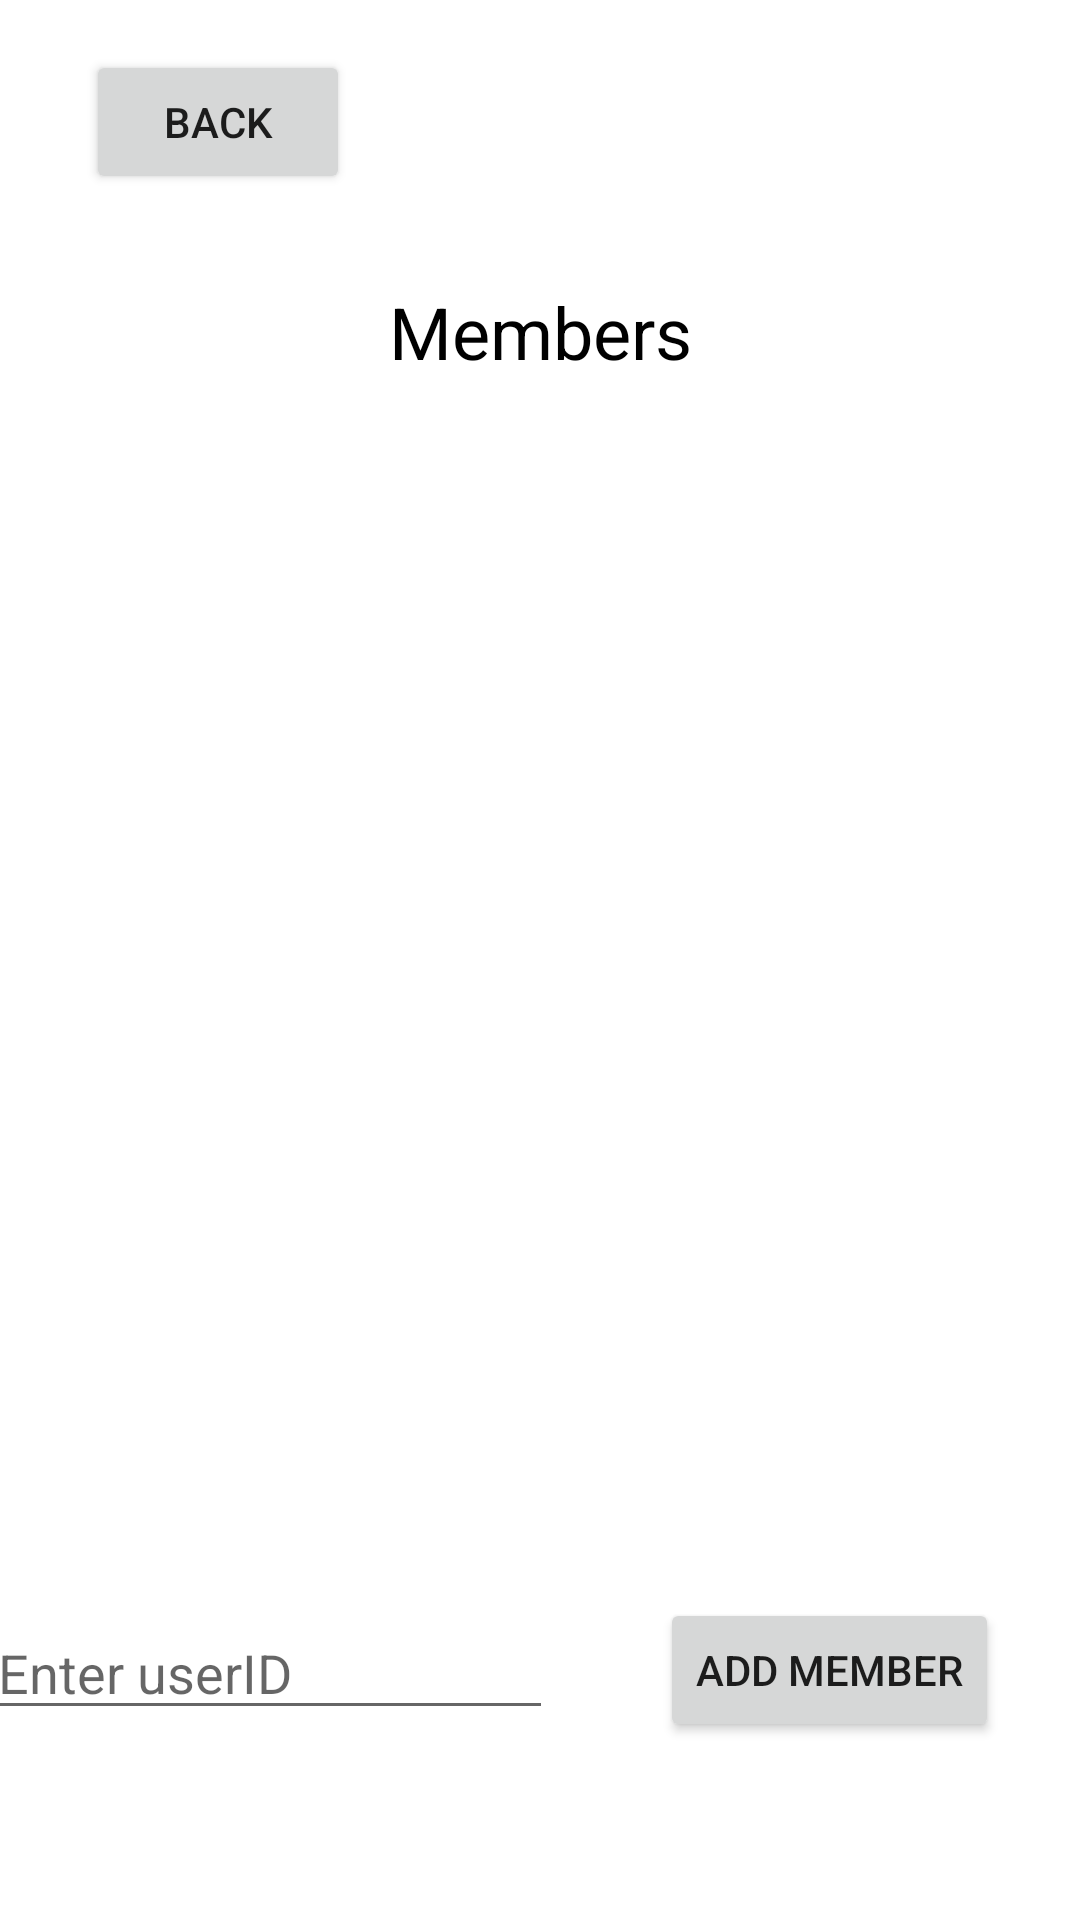

Reconstruct the res/layout file that produces this screen, plus the resources it refers to.
<!-- AndroidManifest.xml: application theme Theme.InterviewLogApp -->
<!-- res/layout/activity_team_member.xml -->
<?xml version="1.0" encoding="utf-8"?>
<androidx.constraintlayout.widget.ConstraintLayout xmlns:android="http://schemas.android.com/apk/res/android"
    xmlns:app="http://schemas.android.com/apk/res-auto"
    xmlns:tools="http://schemas.android.com/tools"
    android:layout_width="match_parent"
    android:layout_height="match_parent"
    tools:context=".TeamMember">

    <Button
        android:id="@+id/backToTeam"
        android:layout_width="wrap_content"
        android:layout_height="wrap_content"
        android:text="Back"
        app:layout_constraintBottom_toBottomOf="parent"
        app:layout_constraintEnd_toEndOf="parent"
        app:layout_constraintHorizontal_bias="0.106"
        app:layout_constraintStart_toStartOf="parent"
        app:layout_constraintTop_toTopOf="parent"
        app:layout_constraintVertical_bias="0.028" />

    <TextView
        android:id="@+id/teamMemberDisplayMsg"
        android:layout_width="match_parent"
        android:layout_height="wrap_content"
        android:gravity="center"
        android:text="Members"
        android:textColor="#000000"
        android:textSize="24sp"
        app:layout_constraintBottom_toBottomOf="parent"
        app:layout_constraintEnd_toEndOf="parent"
        app:layout_constraintHorizontal_bias="0.498"
        app:layout_constraintStart_toStartOf="parent"
        app:layout_constraintTop_toTopOf="parent"
        app:layout_constraintVertical_bias="0.155" />

    <androidx.recyclerview.widget.RecyclerView
        android:id="@+id/teamMemberList"
        android:layout_width="397dp"
        android:layout_height="327dp"
        android:layout_marginTop="16dp"
        app:layout_constraintEnd_toEndOf="parent"
        app:layout_constraintStart_toStartOf="parent"
        app:layout_constraintTop_toBottomOf="@+id/teamMemberDisplayMsg" />

    <EditText
        android:id="@+id/addMemberID"
        android:layout_width="189dp"
        android:layout_height="wrap_content"
        android:hint="Enter userID"
        app:layout_constraintBottom_toBottomOf="parent"
        app:layout_constraintEnd_toStartOf="@+id/addMemberButton"
        app:layout_constraintHorizontal_bias="0.382"
        app:layout_constraintStart_toStartOf="parent"
        app:layout_constraintTop_toBottomOf="@+id/teamMemberList"
        app:layout_constraintVertical_bias="0.51" />

    <Button
        android:id="@+id/addMemberButton"
        android:layout_width="wrap_content"
        android:layout_height="wrap_content"
        android:layout_marginStart="36dp"
        android:layout_marginLeft="36dp"
        android:layout_marginEnd="32dp"
        android:layout_marginRight="32dp"
        android:text="Add Member"
        app:layout_constraintBottom_toBottomOf="parent"
        app:layout_constraintEnd_toEndOf="parent"
        app:layout_constraintStart_toEndOf="@+id/addMemberID"
        app:layout_constraintTop_toBottomOf="@+id/teamMemberList"
        app:layout_constraintVertical_bias="0.516" />
</androidx.constraintlayout.widget.ConstraintLayout>
<!-- resources referenced by this layout -->
<resources>
  <style name="Theme.InterviewLogApp" parent="Theme.MaterialComponents.DayNight.DarkActionBar">
          
          <item name="colorPrimary">#1A508B</item>
          <item name="colorPrimaryVariant">@color/purple_700</item>
          <item name="colorOnPrimary">@color/white</item>
          
          <item name="colorSecondary">@color/teal_200</item>
          <item name="colorSecondaryVariant">@color/teal_700</item>
          <item name="colorOnSecondary">@color/black</item>
          
          <item name="android:statusBarColor" tools:targetApi="l">?attr/colorPrimaryVariant</item>
          
      </style>
  <!-- not gathered from this repository: default colours our renderer supplied (Android Studio template values) -->
  <color name="purple_700">#FF3700B3</color>
  <color name="teal_200">#FF03DAC5</color>
  <color name="teal_700">#FF018786</color>
  <color name="black">#FF000000</color>
  <color name="white">#FFFFFFFF</color>
</resources>
